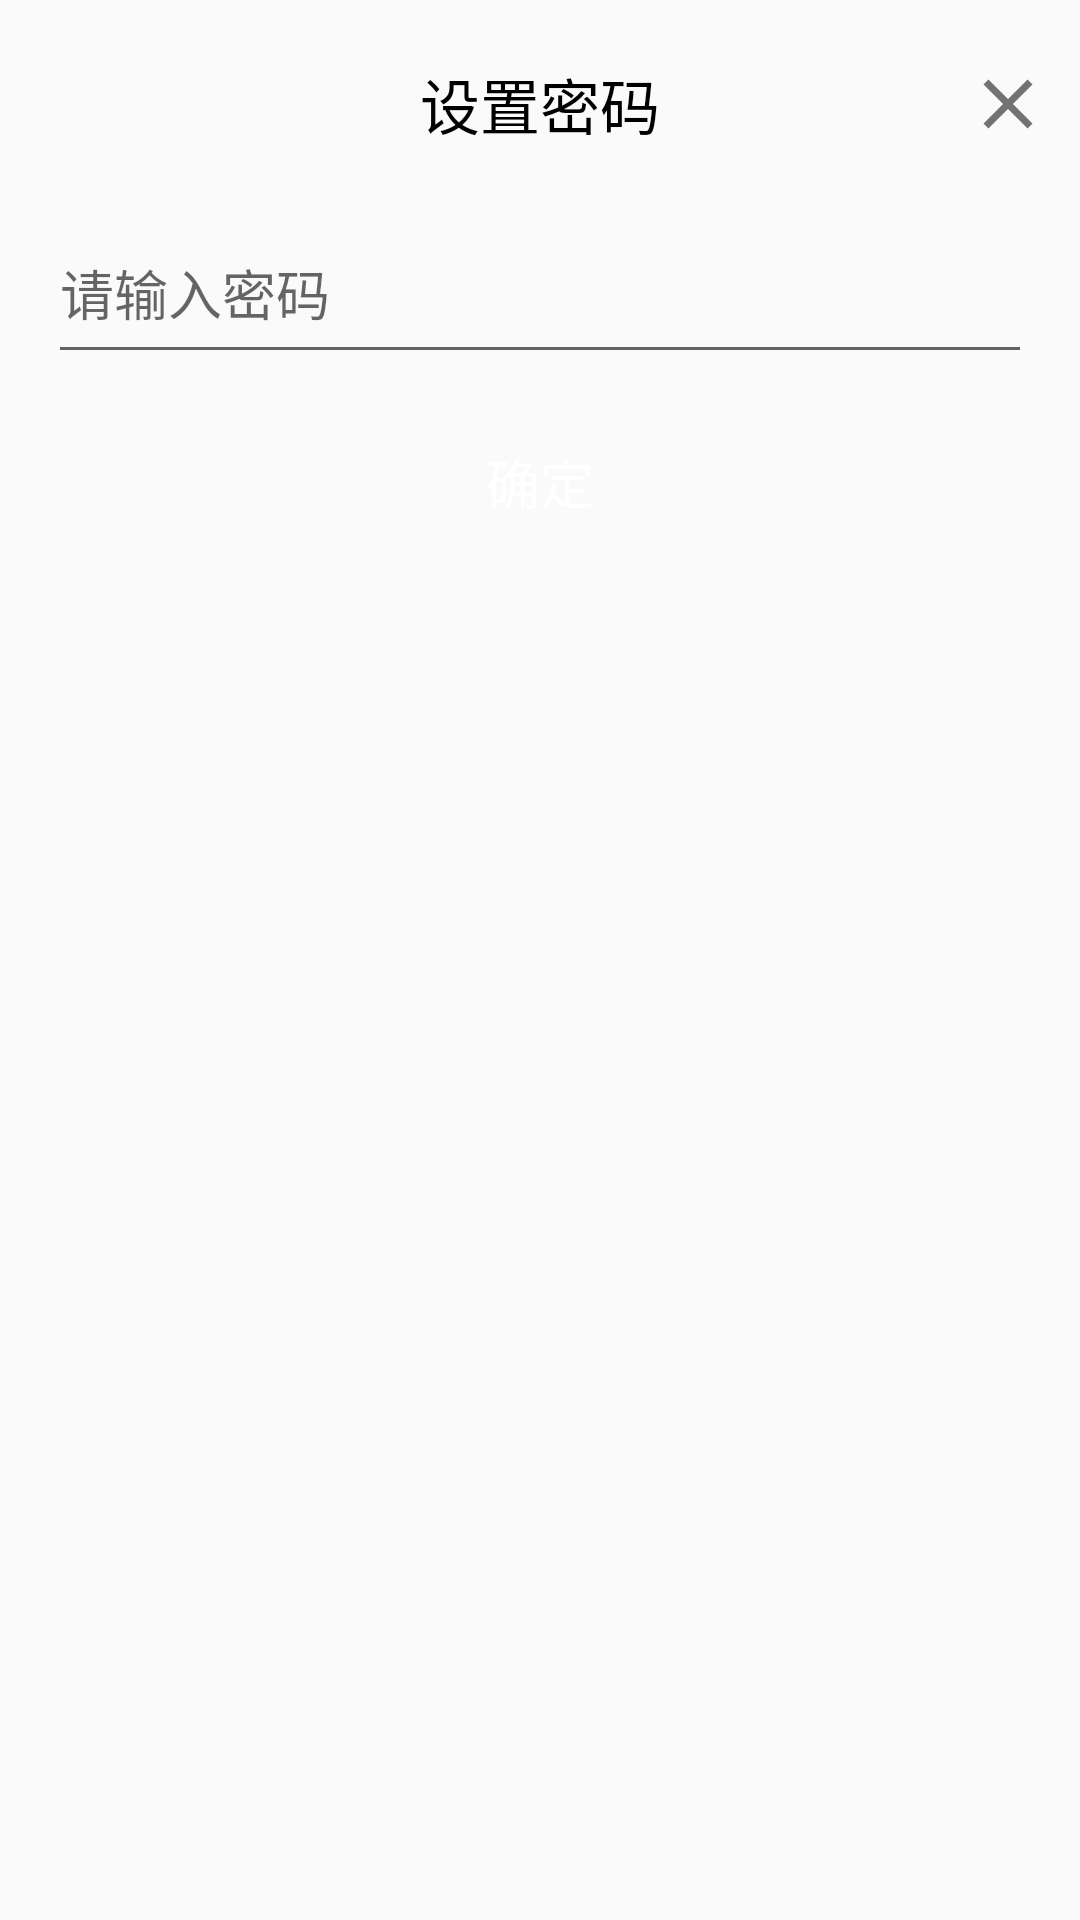

Layout XML and referenced resources for this Android screen:
<!-- AndroidManifest.xml: application theme FullscreenTheme -->
<!-- res/layout/dialog_set_password.xml -->
<?xml version="1.0" encoding="utf-8"?>
<LinearLayout xmlns:android="http://schemas.android.com/apk/res/android"
    android:layout_width="match_parent"
    android:layout_height="match_parent"
    android:orientation="vertical">

   <FrameLayout
       android:layout_width="match_parent"
       android:layout_height="wrap_content">
       <LinearLayout
           android:layout_width="match_parent"
           android:layout_height="wrap_content"
           android:orientation="vertical">


           <RelativeLayout
               android:layout_width="match_parent"
               android:layout_height="wrap_content"
               android:layout_marginTop="20dp"
               android:gravity="center_vertical">

               <TextView
                   android:layout_width="wrap_content"
                   android:layout_height="wrap_content"
                   android:layout_centerInParent="true"
                   android:text="设置密码"
                   android:textColor="@android:color/black"
                   android:textSize="20sp" />

               <ImageButton
                   android:id="@+id/btn_close"
                   android:layout_width="wrap_content"
                   android:layout_height="wrap_content"
                   android:layout_alignParentRight="true"
                   android:layout_centerVertical="true"
                   android:layout_marginRight="10dp"
                   android:background="@drawable/ic_close_black"
                   android:padding="10dp" />

           </RelativeLayout>

           <RelativeLayout
               android:layout_width="match_parent"
               android:layout_height="wrap_content"
               android:layout_marginLeft="20dp"
               android:layout_marginRight="20dp"
               android:layout_marginTop="30dp">

               <LinearLayout
                   android:layout_width="match_parent"
                   android:layout_height="wrap_content"
                   android:layout_centerVertical="true"
                   android:orientation="vertical">

                   <EditText
                       android:id="@+id/et_password"
                       android:layout_width="match_parent"
                       android:layout_height="wrap_content"
                       android:background="@null"
                       android:hint="请输入密码"
                       android:inputType="phone"
                       android:paddingBottom="5dp"
                       android:paddingTop="5dp"
                       android:textColor="#2fa881"
                       android:textCursorDrawable="@drawable/btn_focused"
                       android:textSize="18sp" />

                   <TextView
                       android:layout_width="match_parent"
                       android:layout_height="1dp"
                       android:background="?attr/colorPrimary" />

               </LinearLayout>

               <CheckBox
                   android:id="@+id/iv_display"
                   android:layout_width="wrap_content"
                   android:layout_height="wrap_content"
                   android:layout_alignParentRight="true"
                   android:layout_centerVertical="true"
                   android:background="@drawable/pwd_select"
                   android:button="@null" />
           </RelativeLayout>

           <Button
               android:id="@+id/btn_next"
               android:layout_width="match_parent"
               android:layout_height="wrap_content"
               android:layout_marginBottom="10dp"
               android:layout_marginLeft="20dp"
               android:layout_marginRight="20dp"
               android:layout_marginTop="20dp"
               android:background="@drawable/btn_integrated"
               android:enabled="false"
               android:gravity="center"
               android:padding="10dp"
               android:text="确定"
               android:textColor="@color/white"
               android:textSize="18sp" />
       </LinearLayout>

       <ProgressBar xmlns:android="http://schemas.android.com/apk/res/android"
           android:id="@+id/loading"
           android:layout_width="match_parent"
           android:layout_height="wrap_content"
           android:layout_gravity="center"
           android:layout_margin="64dp"
           android:indeterminate="true"
           android:indeterminateTint="@color/common_h2"
           android:indeterminateTintMode="src_in" />

   </FrameLayout>
</LinearLayout>
<!-- resources referenced by this layout -->
<resources>
  <color name="common_h2">#727272</color>
  <color name="white">#ffffff</color>
  <!-- drawable btn_focused (drawable) -->
  <?xml version="1.0" encoding="utf-8"?>
  <layer-list xmlns:android="http://schemas.android.com/apk/res/android">
  
      <item>
          <shape>
              <solid android:color="#4853a1"/>
              <corners android:radius="5dp"/>
          </shape>
      </item>
  
  </layer-list>
  <!-- drawable btn_integrated (drawable) -->
  <?xml version="1.0" encoding="utf-8"?>
  <selector xmlns:android="http://schemas.android.com/apk/res/android">
  
      <item android:drawable="@drawable/btn_selected" android:state_selected="true"/>
      <item android:drawable="@drawable/btn_pressed" android:state_pressed="true"/>
      <item android:drawable="@drawable/btn_focused" android:state_focused="true"/>
      <item android:drawable="@drawable/btn_disable" android:state_enabled="false"/>
      <item android:drawable="@drawable/btn_normal"/>
  
  </selector>
  <!-- drawable ic_close_black (drawable) -->
  <vector xmlns:android="http://schemas.android.com/apk/res/android"
      android:width="28dp"
          android:height="28dp"
          android:viewportHeight="24.0"
          android:viewportWidth="24.0">
      <path
          android:fillColor="#727272"
          android:pathData="M19,6.41L17.59,5 12,10.59 6.41,5 5,6.41 10.59,12 5,17.59 6.41,19 12,13.41 17.59,19 19,17.59 13.41,12z"/>
  
  </vector>
  <style name="FullscreenTheme" parent="AppTheme">
          
          <item name="android:windowFullscreen">true</item>
          
          <item name="android:windowNoTitle">true</item>
          <item name="windowNoTitle">true</item>
      </style>
  <!-- drawable btn_pressed (drawable) -->
  <?xml version="1.0" encoding="utf-8"?>
  <layer-list xmlns:android="http://schemas.android.com/apk/res/android">
  
      <item>
          <shape>
              <solid android:color="#0c8625"/>
              <corners android:radius="5dp"/>
          </shape>
      </item>
  
  </layer-list>
  <!-- drawable btn_disable (drawable) -->
  <?xml version="1.0" encoding="utf-8"?>
  <layer-list xmlns:android="http://schemas.android.com/apk/res/android">
  
      <item>
          <shape>
              <solid android:color="#A5D6A7"/>
              <corners android:radius="5dp"/>
          </shape>
      </item>
  
  </layer-list>
  <!-- drawable btn_normal (drawable) -->
  <?xml version="1.0" encoding="utf-8"?>
  <selector xmlns:android="http://schemas.android.com/apk/res/android">
  
      <item>
          <shape>
              <solid android:color="#15C46C"/>
              <corners android:radius="5dp"/>
          </shape>
      </item>
  
  </selector>
  <style name="AppTheme" parent="Theme.AppCompat.Light.NoActionBar">
          
          <item name="colorPrimary">@color/colorPrimary</item>
          <item name="colorPrimaryDark">@color/colorPrimaryDark</item>
          <item name="colorAccent">@color/colorAccent</item>
      </style>
  <color name="colorPrimary">#606462</color>
  <color name="colorPrimaryDark">#454748</color>
  <color name="colorAccent">#263771</color>
</resources>
